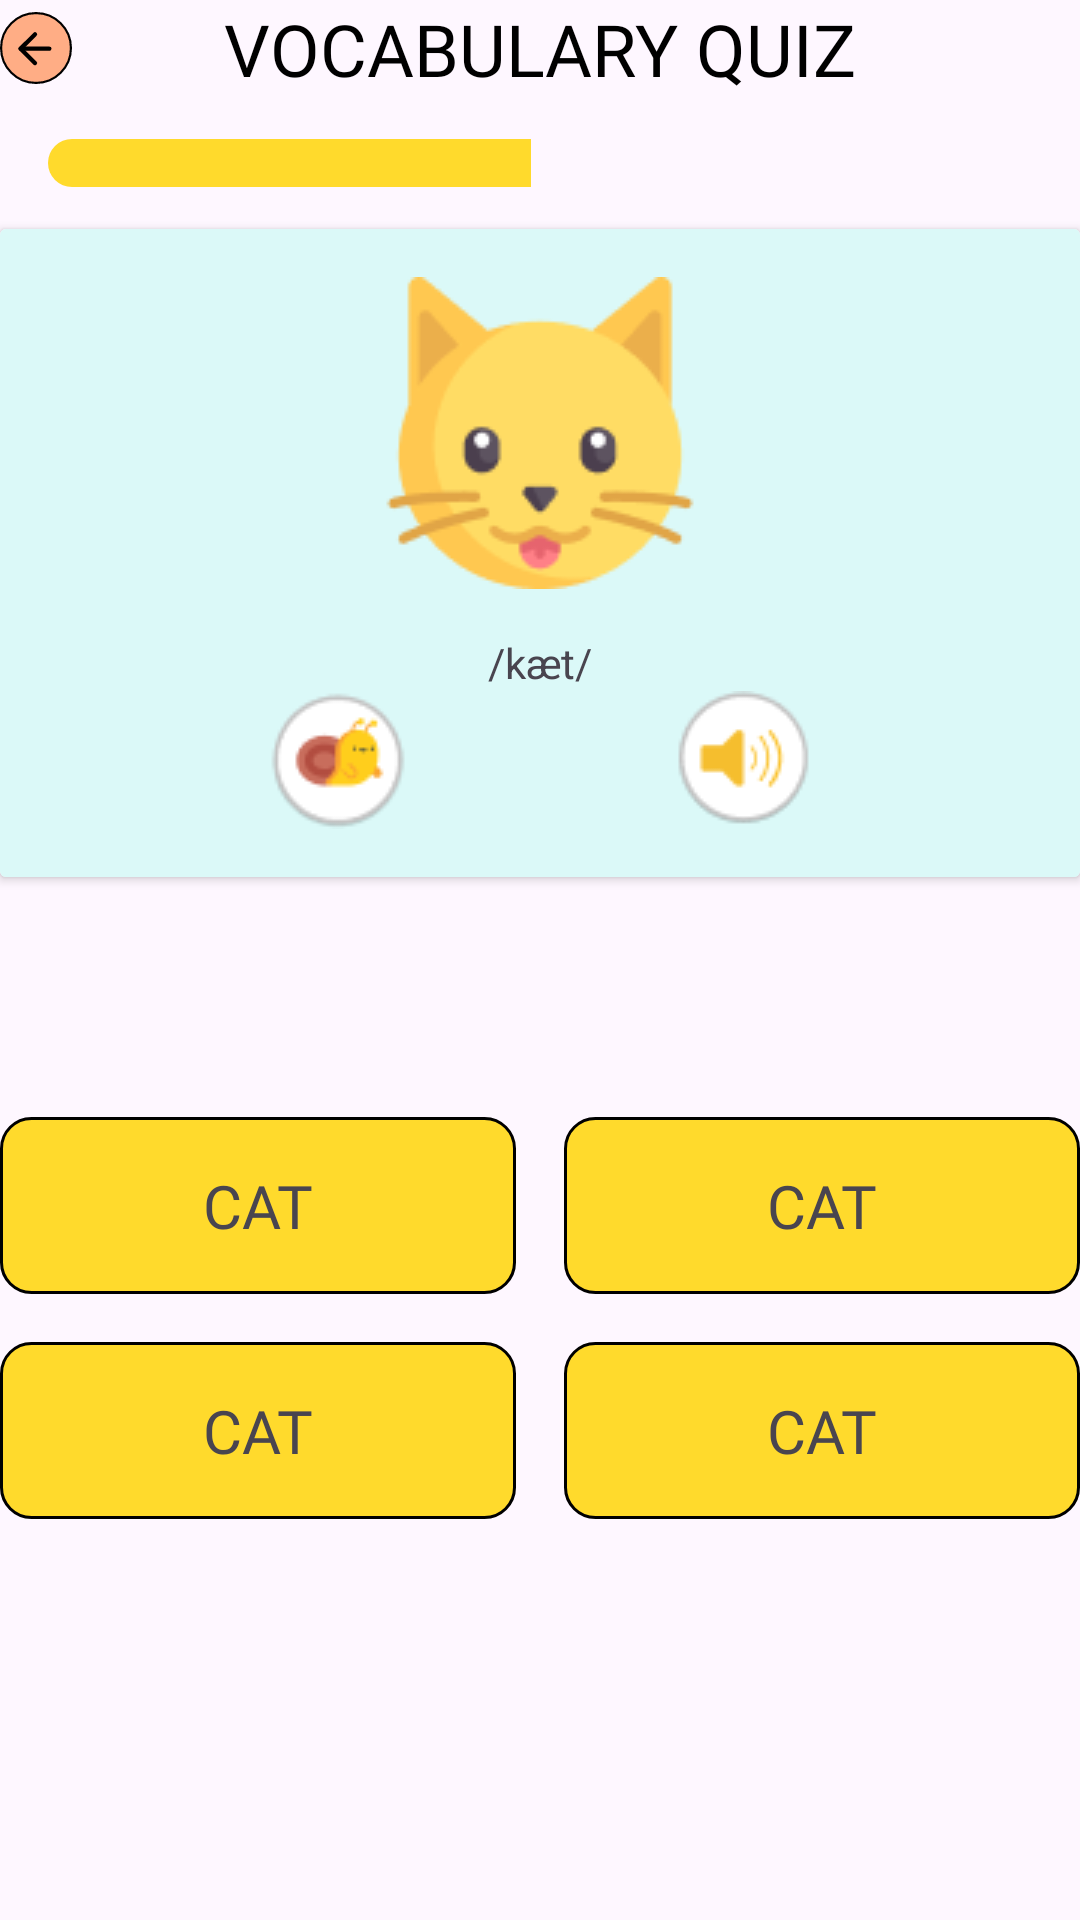

Layout XML and referenced resources for this Android screen:
<!-- AndroidManifest.xml: application theme Theme.App_english -->
<!-- res/layout/fragment_vocabulary_quiz.xml -->
<?xml version="1.0" encoding="utf-8"?>
<ScrollView xmlns:android="http://schemas.android.com/apk/res/android"
    xmlns:app="http://schemas.android.com/apk/res-auto"
    xmlns:tools="http://schemas.android.com/tools"
    android:layout_width="match_parent"
    android:layout_height="match_parent"
    android:layout_marginHorizontal="16dp"
    android:layout_marginVertical="8dp"
    android:orientation="vertical"
    tools:context=".feature.fragment.VocabularyFragment">

    <LinearLayout
        android:layout_width="match_parent"
        android:layout_height="wrap_content"
        android:orientation="vertical">

        <RelativeLayout
            android:layout_width="match_parent"
            android:layout_height="wrap_content"
            tools:ignore="UselessParent">

            <androidx.appcompat.widget.AppCompatImageView
                android:layout_width="wrap_content"
                android:layout_height="wrap_content"
                android:layout_centerVertical="true"
                android:src="@drawable/back" />

            <androidx.appcompat.widget.AppCompatTextView
                android:id="@+id/tv_type"
                android:layout_width="wrap_content"
                android:layout_height="wrap_content"
                android:layout_centerHorizontal="true"
                android:fontFamily="@font/opensans_bold"
                android:text="VOCABULARY QUIZ"
                android:textColor="@color/black"
                android:textSize="24sp" />

        </RelativeLayout>

        <SeekBar
            android:id="@+id/progress_vocabulary"
            android:layout_width="match_parent"
            android:layout_height="wrap_content"
            android:layout_marginVertical="8dp"
            android:paddingVertical="5dp"
            android:progress="50"
            android:progressDrawable="@drawable/custom_thumb_seekbar"
            android:thumbTint="@android:color/transparent" />

        <androidx.cardview.widget.CardView
            android:layout_width="match_parent"
            android:layout_height="match_parent">

            <androidx.constraintlayout.widget.ConstraintLayout
                android:paddingVertical="16dp"
                android:background="@color/tinted_ice"
                android:layout_width="match_parent"
                android:layout_height="match_parent">

                <androidx.appcompat.widget.AppCompatImageView
                    android:id="@+id/iv_quiz_1"
                    android:layout_width="wrap_content"
                    android:layout_height="wrap_content"
                    android:src="@drawable/cat_1"
                    app:layout_constraintEnd_toEndOf="parent"
                    app:layout_constraintStart_toStartOf="parent"
                    app:layout_constraintTop_toTopOf="parent" />

                <androidx.appcompat.widget.AppCompatTextView
                    android:text="/kæt/"
                    android:layout_marginTop="15dp"
                    android:id="@+id/tv_pronoun_1"
                    app:layout_constraintTop_toBottomOf="@id/iv_quiz_1"
                    app:layout_constraintStart_toStartOf="parent"
                    app:layout_constraintEnd_toEndOf="parent"
                    android:layout_width="wrap_content"
                    android:layout_height="wrap_content"/>
                <androidx.appcompat.widget.AppCompatImageView
                    android:id="@+id/iv_suggest"
                    android:layout_width="wrap_content"
                    android:layout_height="wrap_content"
                    android:src="@drawable/suggest"
                    app:layout_constraintEnd_toStartOf="@id/iv_sound"
                    app:layout_constraintStart_toStartOf="parent"
                    app:layout_constraintTop_toBottomOf="@+id/tv_pronoun_1" />

                <androidx.appcompat.widget.AppCompatImageView
                    android:id="@+id/iv_sound"
                    android:layout_width="wrap_content"
                    android:layout_height="wrap_content"
                    android:src="@drawable/sound"
                    app:layout_constraintEnd_toEndOf="parent"
                    app:layout_constraintStart_toEndOf="@id/iv_suggest"
                    app:layout_constraintTop_toBottomOf="@+id/tv_pronoun_1" />


            </androidx.constraintlayout.widget.ConstraintLayout>
        </androidx.cardview.widget.CardView>

        <LinearLayout
            android:layout_marginTop="80dp"
            android:orientation="horizontal"
            android:layout_width="match_parent"
            android:layout_height="wrap_content">

            <androidx.appcompat.widget.AppCompatTextView
                android:id="@+id/tv_a"
                android:background="@drawable/custom_button_dialog_vocabulary"
                android:padding="16dp"
                android:text="CAT"
                android:textAlignment="center"
                android:textSize="20sp"
                android:fontFamily="@font/opensans_semibold"
                android:layout_weight="1"
                android:layout_width="0dp"
                android:layout_marginEnd="8dp"
                android:layout_height="wrap_content"/>
            <androidx.appcompat.widget.AppCompatTextView
                android:id="@+id/tv_b"
                android:layout_marginStart="8dp"
                android:background="@drawable/custom_button_dialog_vocabulary"
                android:text="CAT"
                android:textAlignment="center"
                android:textSize="20sp"
                android:fontFamily="@font/opensans_semibold"
                android:padding="16dp"
                android:layout_weight="1"
                android:layout_width="0dp"
                android:layout_height="wrap_content"/>

        </LinearLayout>

        <LinearLayout
            android:layout_marginTop="16dp"
            android:orientation="horizontal"
            android:layout_width="match_parent"
            android:layout_height="wrap_content">

            <androidx.appcompat.widget.AppCompatTextView
                android:id="@+id/tv_c"
                android:background="@drawable/custom_button_dialog_vocabulary"
                android:padding="16dp"
                android:text="CAT"
                android:textAlignment="center"
                android:textSize="20sp"
                android:fontFamily="@font/opensans_semibold"
                android:layout_weight="1"
                android:layout_width="0dp"
                android:layout_marginEnd="8dp"
                android:layout_height="wrap_content"/>
            <androidx.appcompat.widget.AppCompatTextView
                android:id="@+id/tv_d"
                android:layout_marginStart="8dp"
                android:background="@drawable/custom_button_dialog_vocabulary"
                android:text="CAT"
                android:textAlignment="center"
                android:textSize="20sp"
                android:fontFamily="@font/opensans_semibold"
                android:padding="16dp"
                android:layout_weight="1"
                android:layout_width="0dp"
                android:layout_height="wrap_content"/>

        </LinearLayout>
    </LinearLayout>


</ScrollView>
<!-- resources referenced by this layout -->
<resources>
  <color name="black">#FF000000</color>
  <color name="tinted_ice">#DBF9F8</color>
  <!-- drawable back (drawable) -->
  <vector xmlns:android="http://schemas.android.com/apk/res/android"
      android:width="24dp"
      android:height="24dp"
      android:viewportWidth="24"
      android:viewportHeight="24">
    <path
        android:pathData="M12,12m-11.643,0a11.643,11.643 0,1 1,23.286 0a11.643,11.643 0,1 1,-23.286 0"
        android:strokeWidth="0.714286"
        android:fillColor="#FFAD85"
        android:strokeColor="#000000"/>
    <path
        android:pathData="M16.457,12.236H6.857"
        android:strokeLineJoin="round"
        android:strokeWidth="1.42857"
        android:fillColor="#00000000"
        android:strokeColor="#000000"
        android:strokeLineCap="round"/>
    <path
        android:pathData="M11.657,17.029L6.857,12.236L11.657,7.443"
        android:strokeLineJoin="round"
        android:strokeWidth="1.42857"
        android:fillColor="#00000000"
        android:strokeColor="#000000"
        android:strokeLineCap="round"/>
  </vector>
  <!-- drawable cat_1: png bitmap (drawable, 4830 bytes) -->
  <!-- drawable custom_button_dialog_vocabulary (drawable) -->
  <?xml version="1.0" encoding="utf-8"?>
  <shape xmlns:android="http://schemas.android.com/apk/res/android"
      android:shape="rectangle"
      >
      <corners android:radius="10dp"/>
      <solid android:color="@color/vibrant_yellow"/>
      <stroke android:width="1dp" android:color="@color/black"/>
  
  </shape>
  <!-- drawable custom_thumb_seekbar (drawable) -->
  <?xml version="1.0" encoding="utf-8"?>
  <layer-list xmlns:android="http://schemas.android.com/apk/res/android">
      <item android:id="@android:id/progress">
          <clip>
              <shape android:shape="rectangle">
                  <size
                      android:width="12dp"
                      android:height="12dp" />
                  <corners android:radius="15dp" />
  
                  <solid android:color="@color/vibrant_yellow" />
  
                  <gradient
                      android:angle="270"
                      android:centerColor="@color/vibrant_yellow"
                      android:endColor="@color/vibrant_yellow"
                      android:startColor="@color/vibrant_yellow" />
              </shape>
          </clip>
      </item>
  </layer-list>
  <!-- drawable sound: png bitmap (drawable, 1836 bytes) -->
  <!-- drawable suggest: png bitmap (drawable, 2486 bytes) -->
  <style name="Theme.App_english" parent="Base.Theme.App_english" />
  <color name="vibrant_yellow">#FFDA2C</color>
  <style name="Base.Theme.App_english" parent="Theme.Material3.DayNight.NoActionBar">
          
          
      </style>
</resources>
